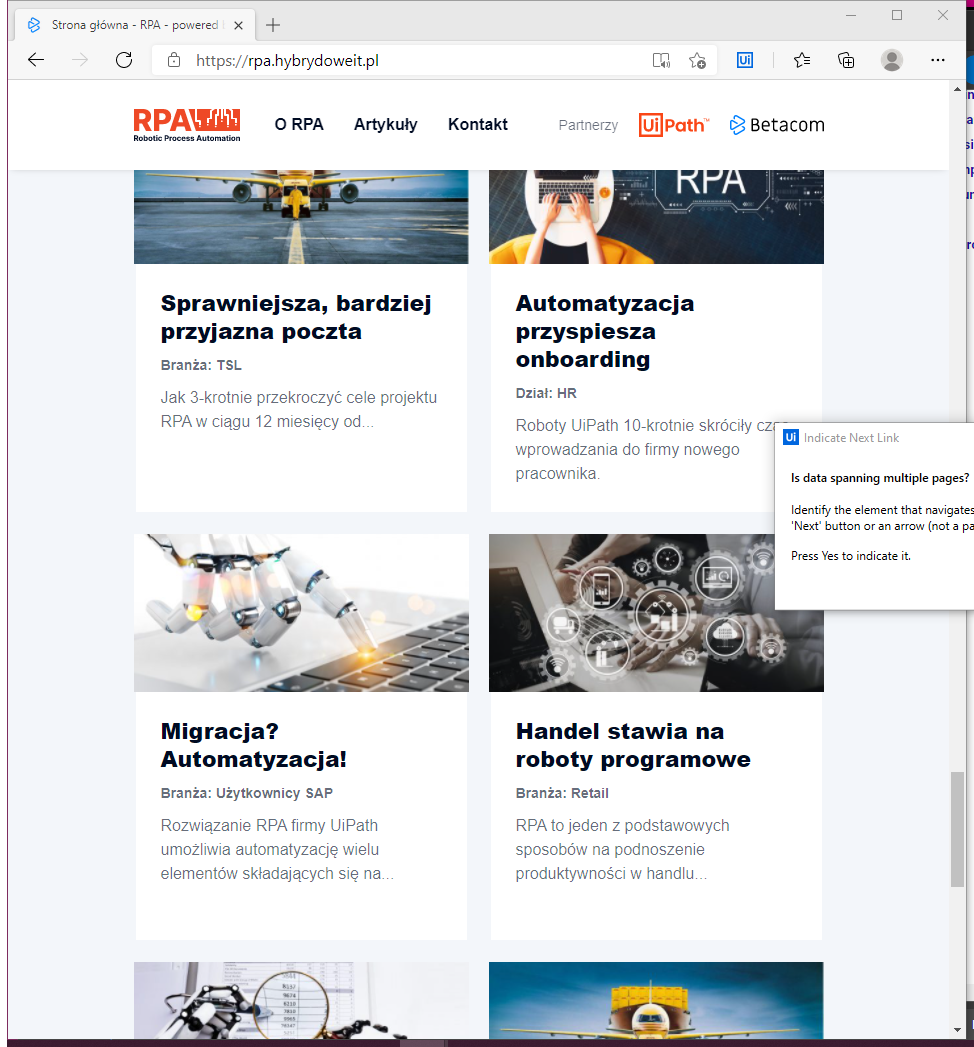
Task: Scraper;
Pobiera informacje o artykułach ze strony:
https://rpa.hybrydoweit.pl/
Cechy: Tytuł, Dział, Link
Workflow: Main

Step 1: Attach Browser 'Stronag   Page' in window 'Strona główna - RPA - powered by Betacom S.A.' (msedge.exe)

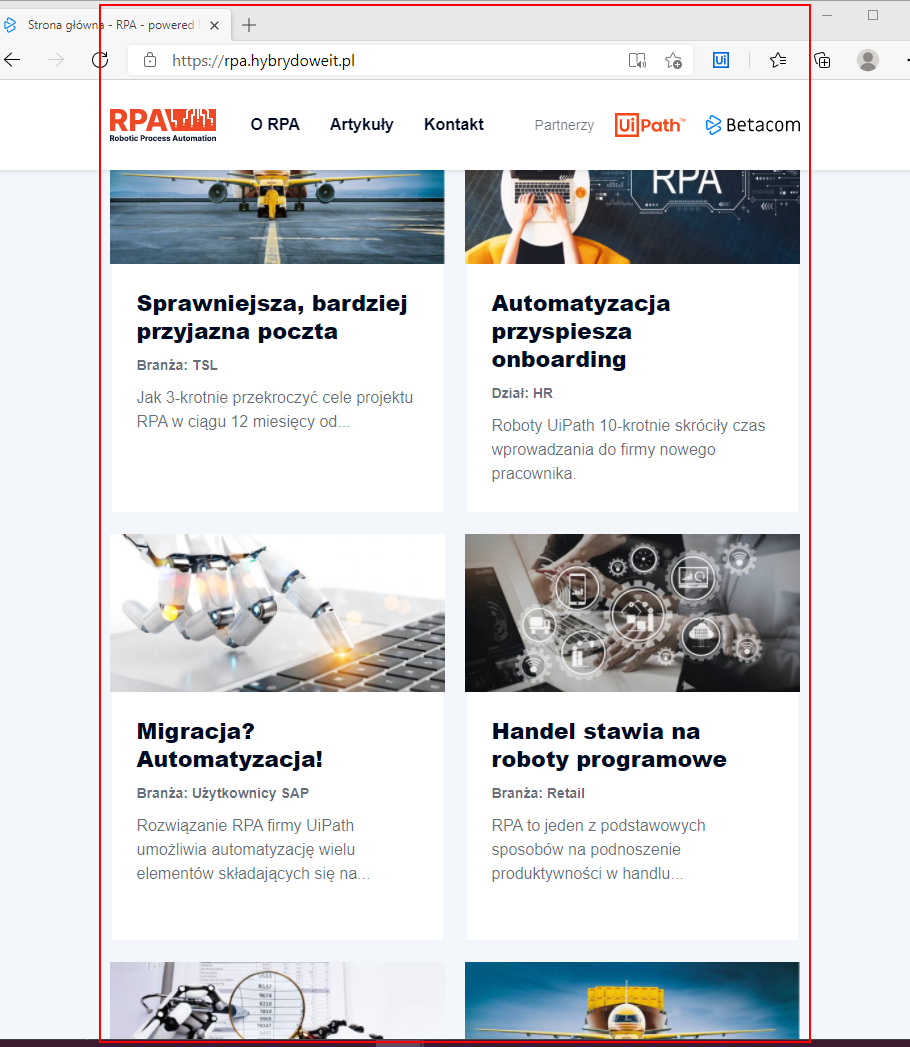
Step 2: get-text from the element